Photos from the image-classification dataset "data_v2" in the GitHub repository MikuFg/RTL-SDR_core. Its 4 classes are: airplane, bird, drone, helicopter.

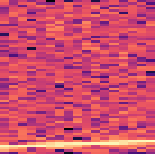
Label: airplane

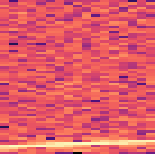
Label: airplane

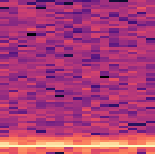
Label: bird

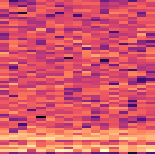
Label: drone

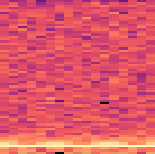
Label: bird

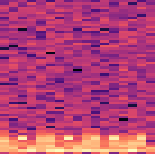
Label: helicopter
